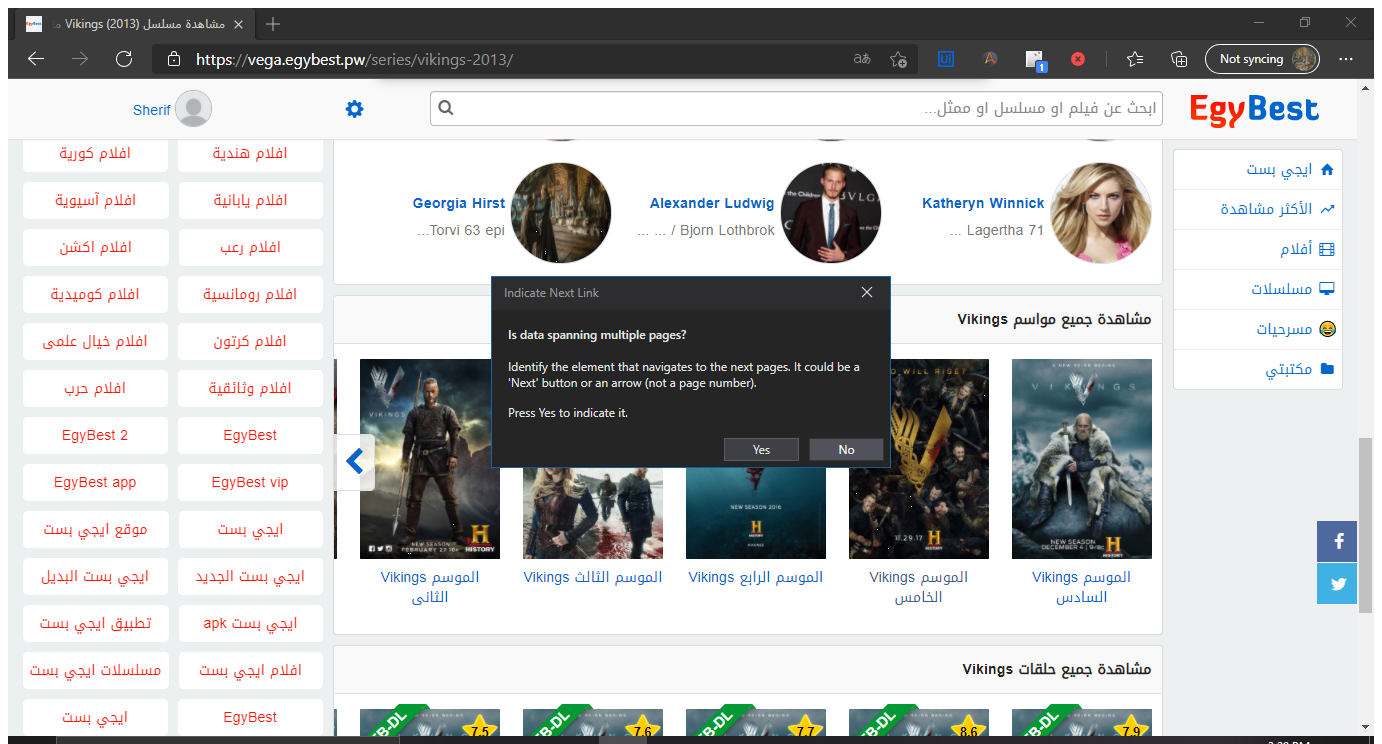
Task: This bot takes a series' links from the user, along with the required seasons and quality. Then creates a folder for each series that contains text files with the downloadable links of the episodes for each season (All of these folders are created in the following path: "C:\EgyBestBot").
Workflow: EgyBest_UserData

Step 1 [try]: Attach Browser - Series page in window '*EgyBest*' (msedge.exe)

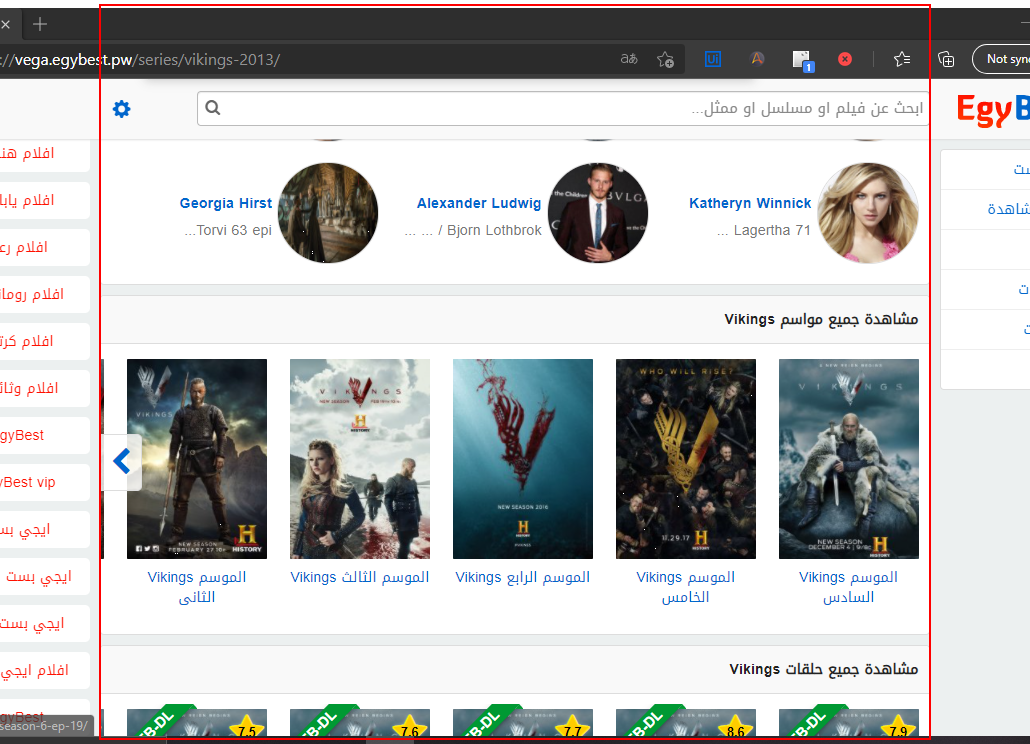
Step 2: get-text from the element